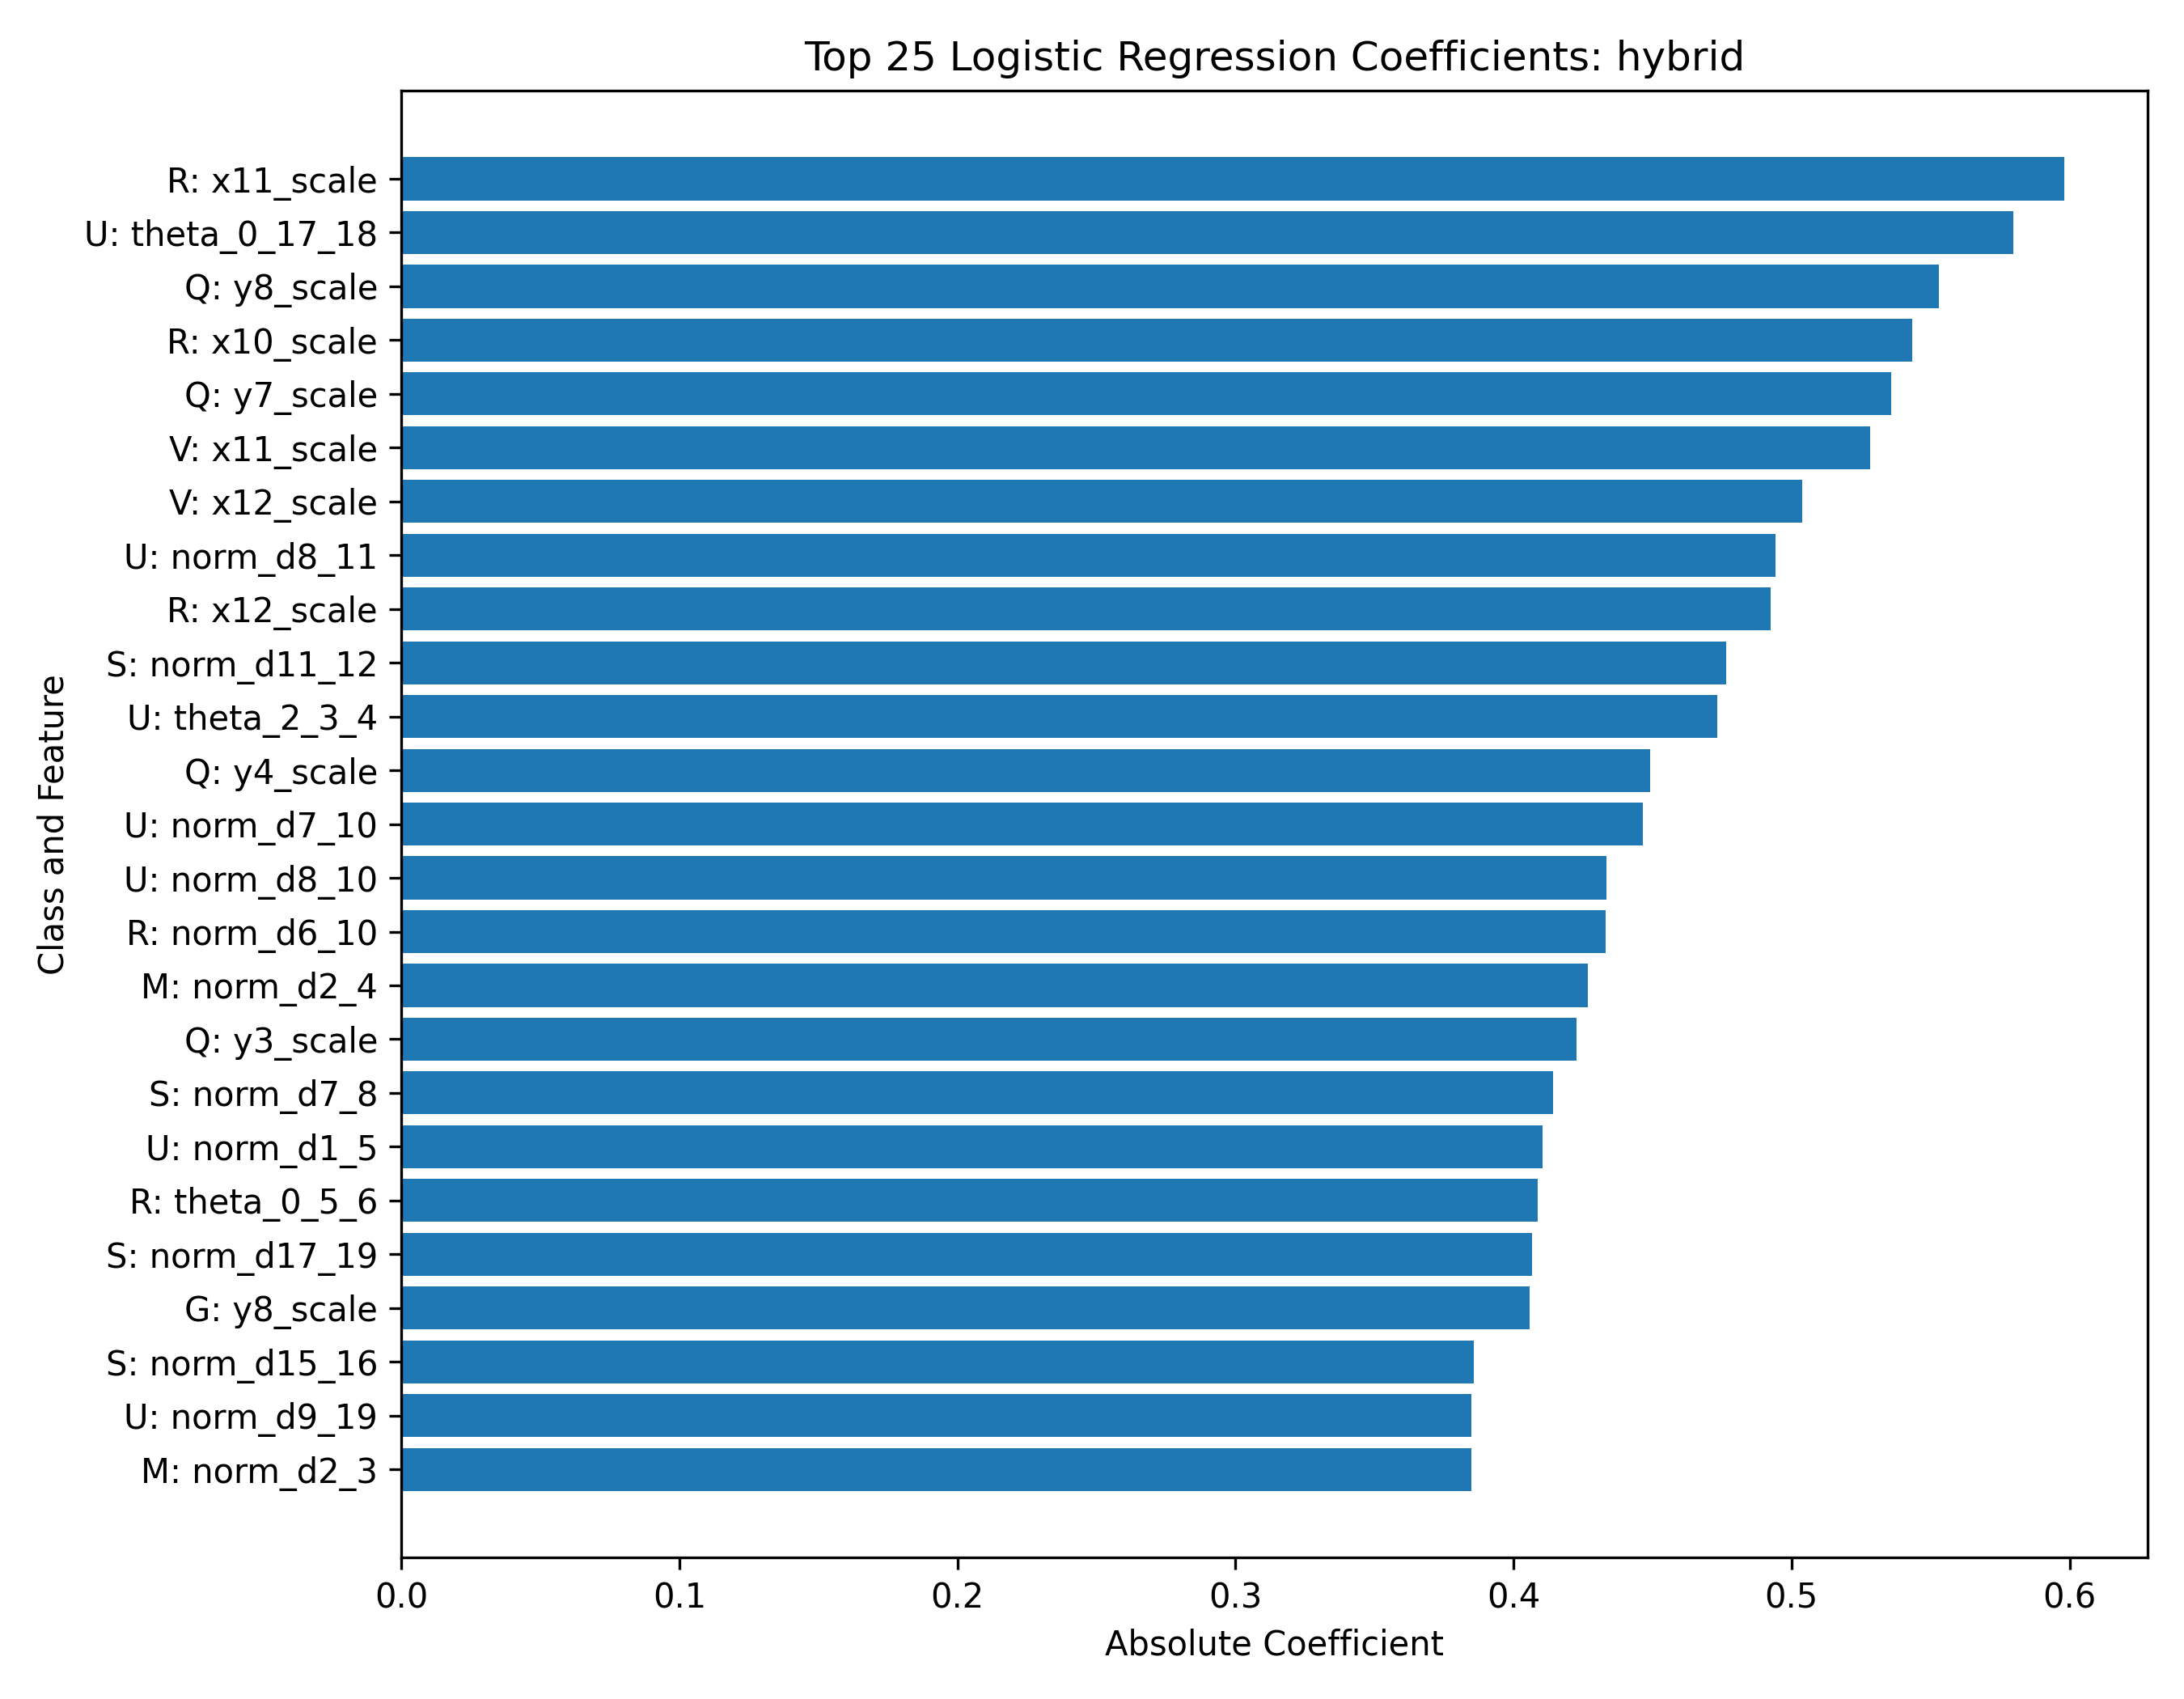

The table this chart was drawn from, first rows:
class, feature, coefficient, abs_coefficient
R, x11_scale, 0.5981, 0.5981
U, theta_0_17_18, 0.5798, 0.5798
Q, y8_scale, 0.5529, 0.5529
R, x10_scale, 0.5435, 0.5435
Q, y7_scale, 0.5359, 0.5359
V, x11_scale, -0.5283, 0.5283
V, x12_scale, -0.5038, 0.5038
U, norm_d8_11, -0.4942, 0.4942
R, x12_scale, 0.4923, 0.4923
S, norm_d11_12, -0.4764, 0.4764
U, theta_2_3_4, -0.4732, 0.4732
Q, y4_scale, 0.4492, 0.4492
U, norm_d7_10, -0.4465, 0.4465
U, norm_d8_10, -0.4335, 0.4335
R, norm_d6_10, -0.4332, 0.4332
M, norm_d2_4, -0.4268, 0.4268
Q, y3_scale, 0.4225, 0.4225
S, norm_d7_8, -0.4142, 0.4142
U, norm_d1_5, -0.4104, 0.4104
R, theta_0_5_6, -0.4086, 0.4086
S, norm_d17_19, -0.4066, 0.4066
G, y8_scale, -0.4059, 0.4059
S, norm_d15_16, -0.3856, 0.3856
U, norm_d9_19, -0.3849, 0.3849
M, norm_d2_3, -0.3849, 0.3849
